Run: headless pygame with SDL's dummy video driver; simulated clock (each Clock.tick advances the game by its frame time, no real sleeping); random seed 0; keys injected as events and as key.get_pressed() state; no mouse input.
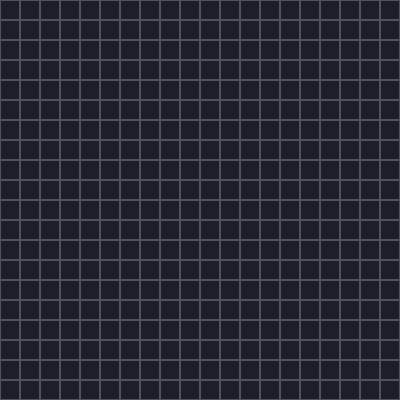
Frame 1 of 4 · flips 1–60 · no input
Frame 2 of 4 · flips 61–180 · tapped SPACE, RETURN · held RIGHT (→), D · screen unchanged from frame 1, image omitted
Frame 3 of 4 · flips 181–300 · held DOWN (↓), S · screen unchanged from frame 2, image omitted
Frame 4 of 4 · flips 301–420 · held LEFT (←), A, UP (↑), W · screen unchanged from frame 3, image omitted

The pygame program that drew these frames:

import pygame


def main():
    pygame.init()

    screen = pygame.display.set_mode((400, 400))
    pygame.display.set_caption("Simple Grid")
    clock = pygame.time.Clock()

    grid_cols = 20
    grid_rows = 20
    cell_size = 400 // grid_cols

    running = True
    while running:
        for event in pygame.event.get():
            if event.type == pygame.QUIT:
                running = False

        screen.fill((30, 30, 40))

        for row in range(grid_rows):
            for col in range(grid_cols):
                rect = pygame.Rect(
                    col * cell_size, row * cell_size, cell_size, cell_size
                )
                pygame.draw.rect(screen, (80, 80, 100), rect, 1)

        pygame.display.flip()
        clock.tick(60)

    pygame.quit()


if __name__ == "__main__":
    main()
